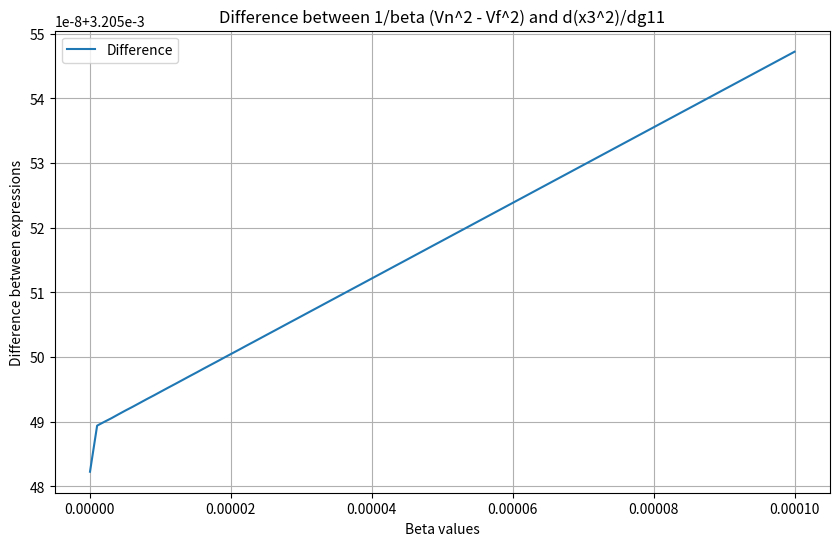

Here is the Python script that generated this plot:
import numpy as np
import matplotlib.pyplot as plt
from sympy import symbols, Eq, solve

# Define symbols
x1, x2, x3, x4, g11, g12, g21, g22, g31, g32, g41, g42, vx = symbols('x1 x2 x3 x4 g11 g12 g21 g22 g31 g32 g41 g42 vx')

# Define a function to solve the system numerically for given values and return x1, x3
def solve_system_x1_x3(A_value, B_value, g11_value, i_n_value, i_nn_value):
    eq1 = Eq((-g11_value - A_value*B_value*g31 - A_value*B_value*g32 - g21)*x1 + B_value*g31*x3 + B_value*g41*x4, -vx*g11_value)
    eq2 = Eq((-g22 - A_value*B_value*g41 - A_value*B_value*g42 - g12)*x2 + B_value*g41*x3 + B_value*g42*x4, -vx*g12)
    eq3 = Eq(A_value*g31*x1 + A_value*g41*x2 - (g31 + g41)*x3, i_n_value)
    eq4 = Eq(A_value*g32*x1 + A_value*g42*x2 - (g32 + g42)*x4, i_nn_value)

    # Substitute constants for all remaining variables
    random_values = {
        g12: 3, g21: 4, g22: 5,
        g31: 1, g32: 2, g41: 3, g42: 4,
        vx: 1
    }
    
    eq1 = eq1.subs(random_values)
    eq2 = eq2.subs(random_values)
    eq3 = eq3.subs(random_values)
    eq4 = eq4.subs(random_values)
    
    solution = solve((eq1, eq2, eq3, eq4), (x1, x2, x3, x4))
    return solution[x1], solution[x3]

# Define a function to solve the system numerically for given values and return x3
def solve_system_x3(A_value, B_value, g11_value, i_n_value, i_nn_value):
    eq1 = Eq((-g11_value - A_value*B_value*g31 - A_value*B_value*g32 - g21)*x1 + B_value*g31*x3 + B_value*g41*x4, -vx*g11_value)
    eq2 = Eq((-g22 - A_value*B_value*g41 - A_value*B_value*g42 - g12)*x2 + B_value*g41*x3 + B_value*g42*x4, -vx*g12)
    eq3 = Eq(A_value*g31*x1 + A_value*g41*x2 - (g31 + g41)*x3, i_n_value)
    eq4 = Eq(A_value*g32*x1 + A_value*g42*x2 - (g32 + g42)*x4, i_nn_value)

    # Substitute constants for all remaining variables
    random_values = {
        g12: 3, g21: 4, g22: 5,
        g31: 1, g32: 2, g41: 3, g42: 4,
        vx: 1
    }
    
    eq1 = eq1.subs(random_values)
    eq2 = eq2.subs(random_values)
    eq3 = eq3.subs(random_values)
    eq4 = eq4.subs(random_values)
    
    solution = solve((eq1, eq2, eq3, eq4), (x1, x2, x3, x4))
    return solution[x3]

# Parameters
A_value = 1
B_value = 1
g11_value = 2
vx_value = 1
h = 1e-6  # increment for finite difference

# Compute the derivative d(x_3^2)/dg_11
x3_g11 = solve_system_x3(A_value, B_value, g11_value, 0, 0)
x3_g11_h = solve_system_x3(A_value, B_value, g11_value + h, 0, 0)
derivative_x3_squared = (x3_g11_h**2 - x3_g11**2) / h

# Range of beta values
beta_values = np.linspace(1e-8, 1e-4, 100)
expression_differences = []

# Compute the difference for each beta
for beta in beta_values:
    # Calculate x3 with i_n = A * beta * x3 and i_nn = 0
    _, x3_zero = solve_system_x1_x3(A_value, B_value, g11_value, 0, 0)
    x1_vn, _ = solve_system_x1_x3(A_value, B_value, g11_value, A_value * beta * x3_zero, 0)
    Vn = vx_value - x1_vn

    # Calculate Vf with i_n = 0 and i_nn = 0
    x1_vf, _ = solve_system_x1_x3(A_value, B_value, g11_value, 0, 0)
    Vf = vx_value - x1_vf

    # Evaluate the expression 1/beta * (Vn^2 - Vf^2)
    expression_value = (Vn**2 - Vf**2) / beta

    # Compute the difference
    difference = expression_value - derivative_x3_squared
    expression_differences.append(difference)

# Plotting the differences
plt.figure(figsize=(10, 6))
plt.plot(beta_values, expression_differences, label='Difference')
plt.xlabel('Beta values')
plt.ylabel('Difference between expressions')
plt.title('Difference between 1/beta (Vn^2 - Vf^2) and d(x3^2)/dg11')
plt.legend()
plt.grid(True)
plt.show()
